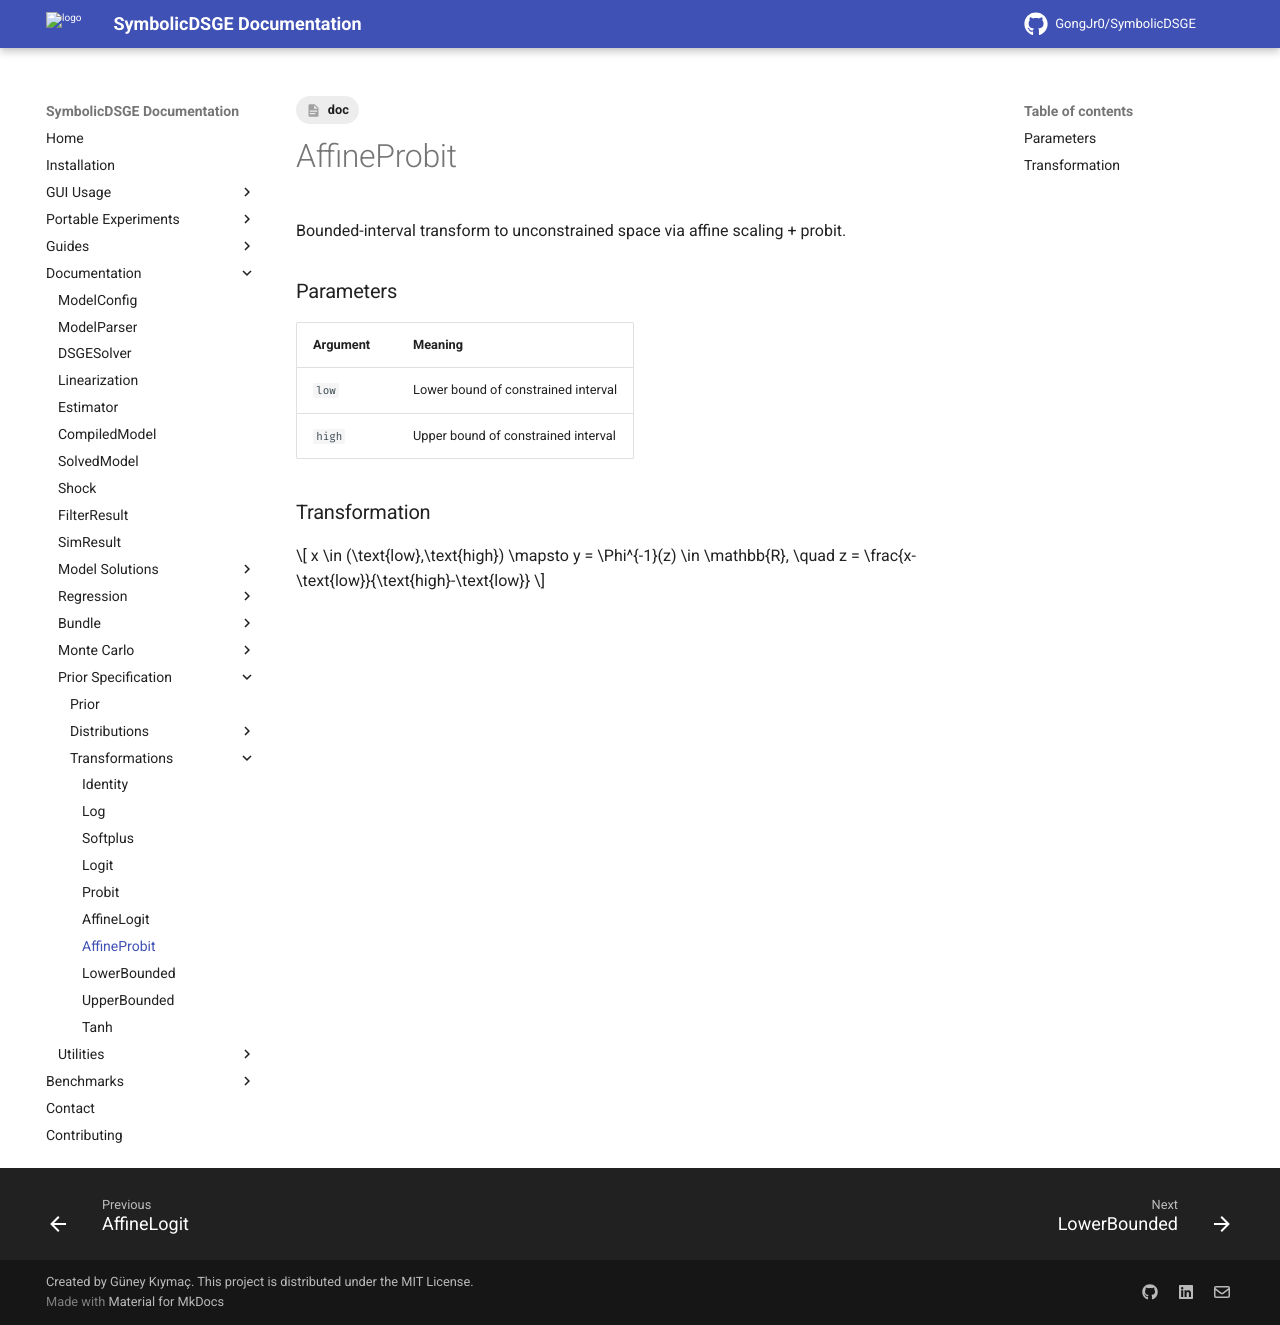

repository: GongJr0/SymbolicDSGE · page: 2.0.0.dev11/documentation/prior_spec/transforms/affine_probit/index.html · generator: mkdocs

---
tags:
    - doc
---
# AffineProbit

Bounded-interval transform to unconstrained space via affine scaling + probit.

### Parameters
| __Argument__ | __Meaning__ |
|:-------------|:------------|
| `low` | Lower bound of constrained interval |
| `high` | Upper bound of constrained interval |

### Transformation
$$
x \in (\text{low},\text{high}) \mapsto
y = \Phi^{-1}(z) \in \mathbb{R},
\quad
z = \frac{x-\text{low}}{\text{high}-\text{low}}
$$
